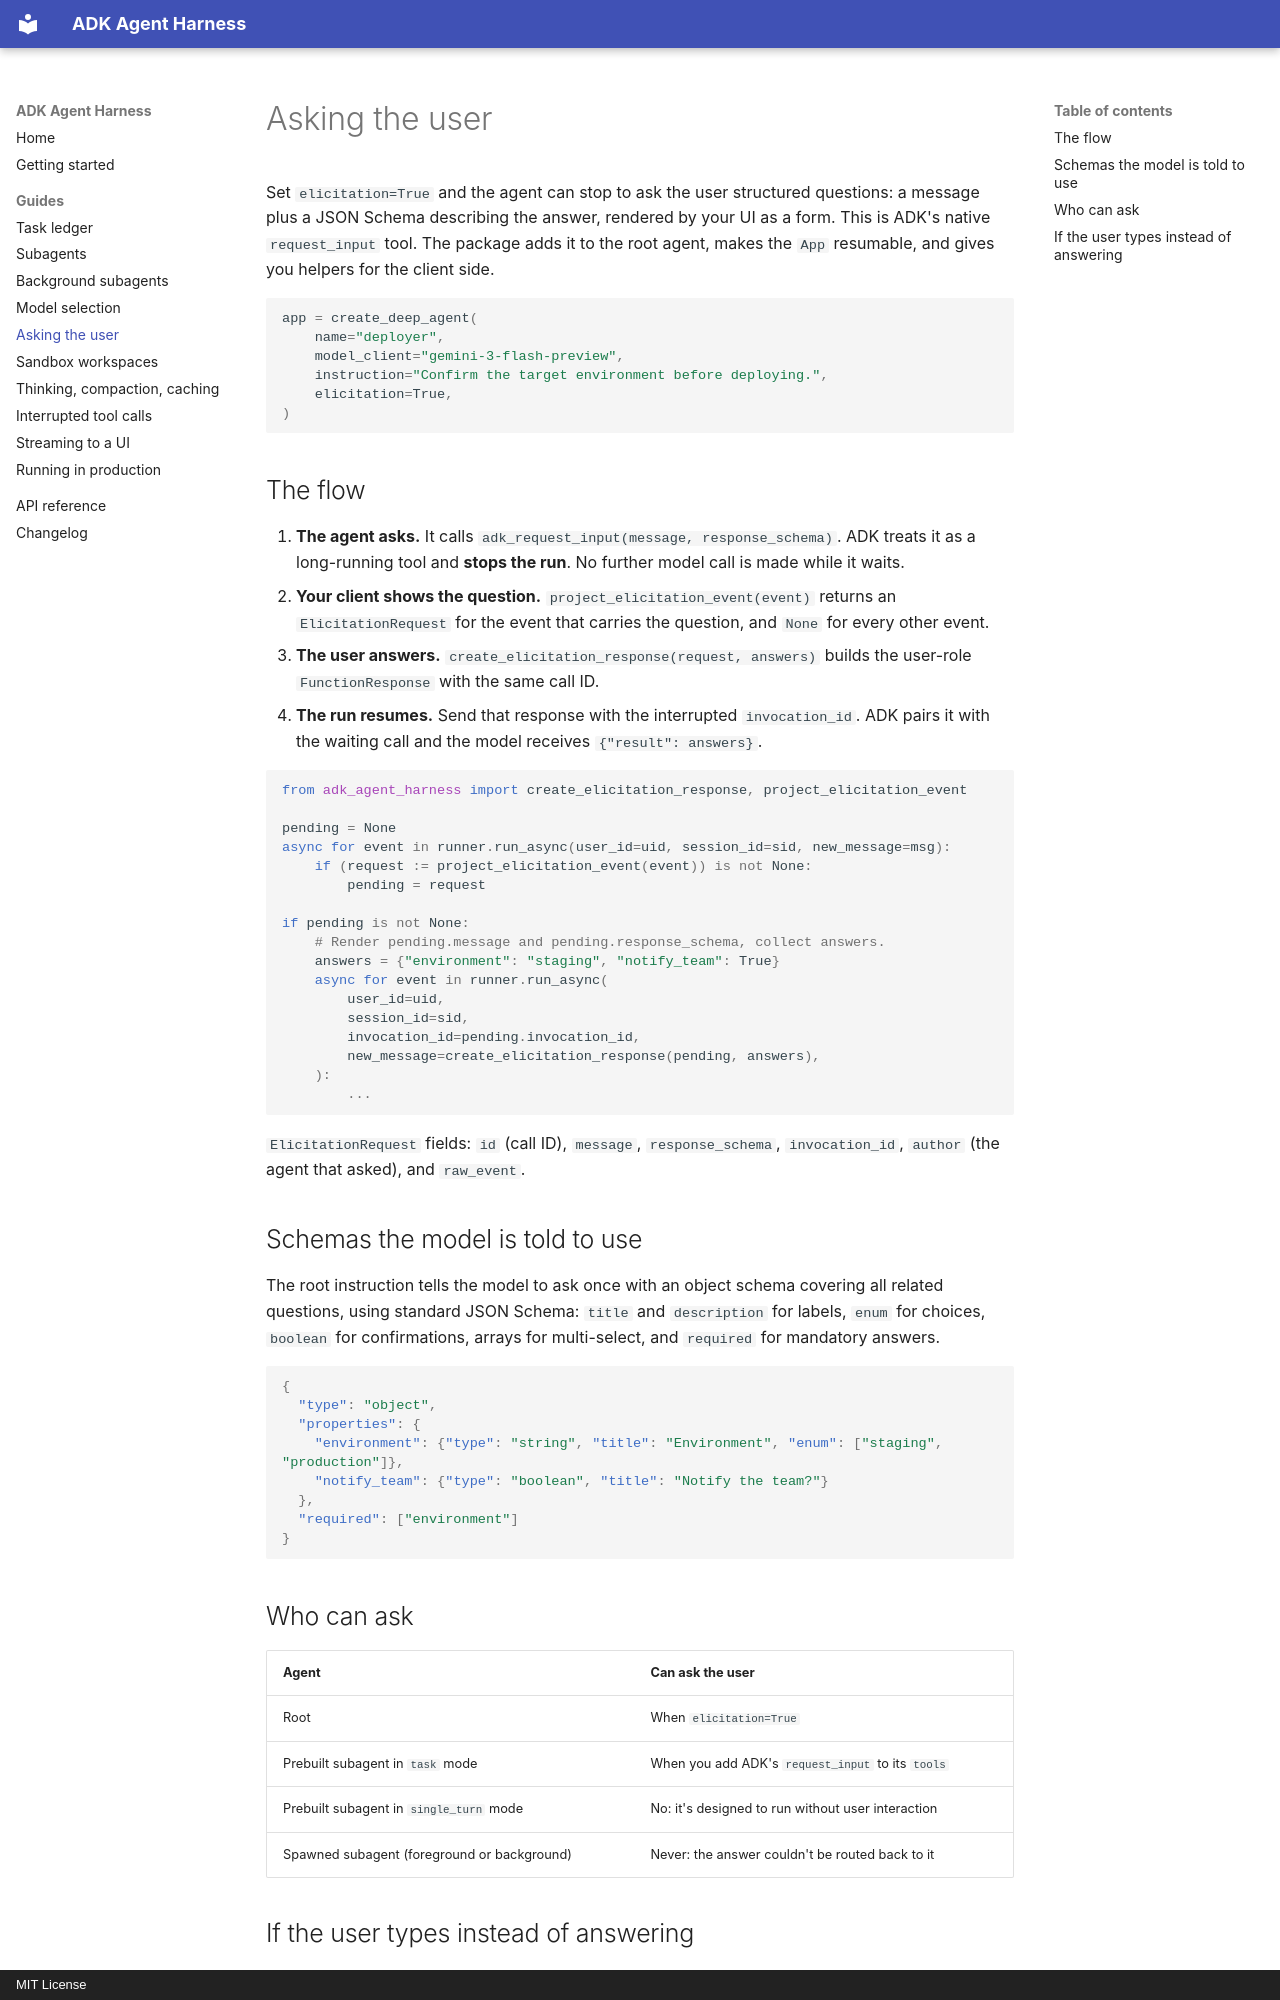

repository: manishdighore/adk-deep-agent · page: guides/elicitation/index.html · generator: mkdocs · copyright: MIT License

# Asking the user

Set `elicitation=True` and the agent can stop to ask the user structured
questions: a message plus a JSON Schema describing the answer, rendered by your
UI as a form. This is ADK's native `request_input` tool. The package adds it to
the root agent, makes the `App` resumable, and gives you helpers for the client
side.

```python
app = create_deep_agent(
    name="deployer",
    model_client="gemini-3-flash-preview",
    instruction="Confirm the target environment before deploying.",
    elicitation=True,
)
```

## The flow

1. **The agent asks.** It calls `adk_request_input(message, response_schema)`.
   ADK treats it as a long-running tool and **stops the run**. No further model
   call is made while it waits.
2. **Your client shows the question.** `project_elicitation_event(event)`
   returns an `ElicitationRequest` for the event that carries the question, and
   `None` for every other event.
3. **The user answers.** `create_elicitation_response(request, answers)` builds
   the user-role `FunctionResponse` with the same call ID.
4. **The run resumes.** Send that response with the interrupted
   `invocation_id`. ADK pairs it with the waiting call and the model receives
   `{"result": answers}`.

```python
from adk_agent_harness import create_elicitation_response, project_elicitation_event

pending = None
async for event in runner.run_async(user_id=uid, session_id=sid, new_message=msg):
    if (request := project_elicitation_event(event)) is not None:
        pending = request

if pending is not None:
    # Render pending.message and pending.response_schema, collect answers.
    answers = {"environment": "staging", "notify_team": True}
    async for event in runner.run_async(
        user_id=uid,
        session_id=sid,
        invocation_id=pending.invocation_id,
        new_message=create_elicitation_response(pending, answers),
    ):
        ...
```

`ElicitationRequest` fields: `id` (call ID), `message`, `response_schema`,
`invocation_id`, `author` (the agent that asked), and `raw_event`.

## Schemas the model is told to use

The root instruction tells the model to ask once with an object schema covering
all related questions, using standard JSON Schema: `title` and `description`
for labels, `enum` for choices, `boolean` for confirmations, arrays for
multi-select, and `required` for mandatory answers.

```json
{
  "type": "object",
  "properties": {
    "environment": {"type": "string", "title": "Environment", "enum": ["staging", "production"]},
    "notify_team": {"type": "boolean", "title": "Notify the team?"}
  },
  "required": ["environment"]
}
```

## Who can ask

| Agent | Can ask the user |
| --- | --- |
| Root | When `elicitation=True` |
| Prebuilt subagent in `task` mode | When you add ADK's `request_input` to its `tools` |
| Prebuilt subagent in `single_turn` mode | No: it's designed to run without user interaction |
| Spawned subagent (foreground or background) | Never: the answer couldn't be routed back to it |
